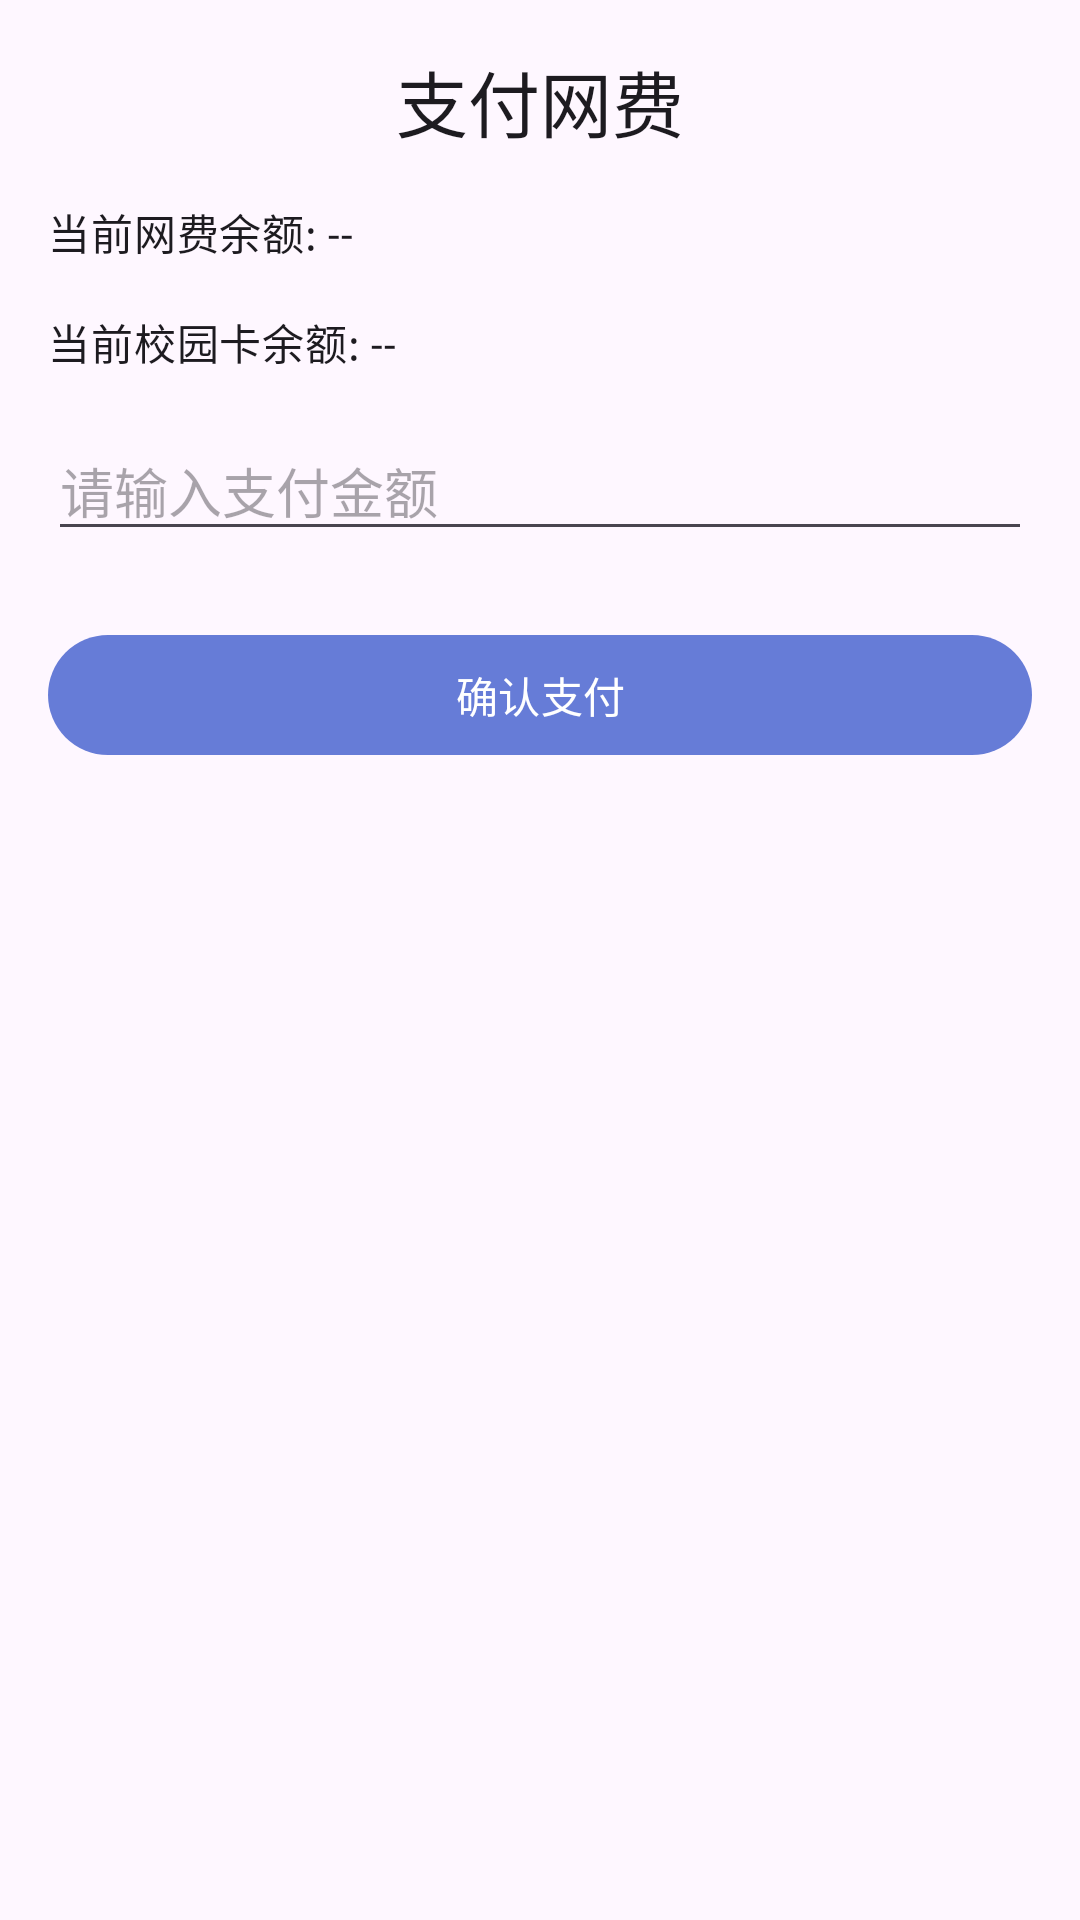

Android layout source for this screen:
<!-- AndroidManifest.xml: application theme Theme.Campus_Life_Assistant -->
<!-- res/layout/activity_internet_fee.xml -->
<?xml version="1.0" encoding="utf-8"?>
<LinearLayout xmlns:android="http://schemas.android.com/apk/res/android"
    xmlns:app="http://schemas.android.com/apk/res-auto"
    xmlns:tools="http://schemas.android.com/tools"
    android:layout_width="match_parent"
    android:layout_height="match_parent"
    android:orientation="vertical"
    android:padding="16dp"
    tools:context=".campuscard.activity.InternetFeeActivity">

    <TextView
        android:layout_width="match_parent"
        android:layout_height="wrap_content"
        android:text="支付网费"
        android:gravity="center"
        android:textAppearance="?attr/textAppearanceHeadlineSmall"/>

    <TextView
        android:id="@+id/tv_internet_fee_balance"
        android:layout_width="match_parent"
        android:layout_height="wrap_content"
        android:layout_marginTop="16dp"
        android:text="当前网费余额: --"
        android:textAppearance="?attr/textAppearanceBodyMedium"/>

    <TextView
        android:id="@+id/tv_current_balance_internet_fee"
        android:layout_width="match_parent"
        android:layout_height="wrap_content"
        android:layout_marginTop="16dp"
        android:text="当前校园卡余额: --"
        android:textAppearance="?attr/textAppearanceBodyMedium"/>

    <EditText
        android:id="@+id/et_internet_fee_amount"
        android:layout_width="match_parent"
        android:layout_height="wrap_content"
        android:layout_marginTop="16dp"
        android:hint="请输入支付金额"
        android:inputType="numberDecimal"/>

    <Button
        android:id="@+id/btn_pay_internet_fee"
        android:layout_width="match_parent"
        android:layout_height="wrap_content"
        android:layout_marginTop="24dp"
        android:text="确认支付"/>

</LinearLayout>
<!-- resources referenced by this layout -->
<resources>
  <style name="Theme.Campus_Life_Assistant" parent="Theme.Material3.DayNight.NoActionBar">
          
          <item name="colorPrimary">@color/primaryColor</item>
          <item name="colorOnPrimary">@color/md_theme_light_onPrimary</item>
          <item name="colorPrimaryContainer">@color/md_theme_light_primaryContainer</item>
          <item name="colorOnPrimaryContainer">@color/md_theme_light_onPrimaryContainer</item>
          
          <item name="colorSecondary">@color/md_theme_light_secondary</item>
          <item name="colorOnSecondary">@color/md_theme_light_onSecondary</item>
          <item name="colorSecondaryContainer">@color/md_theme_light_secondaryContainer</item>
          <item name="colorOnSecondaryContainer">@color/md_theme_light_onSecondaryContainer</item>
          
          <item name="android:statusBarColor">@android:color/transparent</item>
          
          <item name="android:windowLightStatusBar">true</item>
          <item name="android:windowLightNavigationBar">true</item>
          <item name="android:navigationBarColor">@android:color/transparent</item>
  
  
      </style>
  <color name="primaryColor">#667CD7</color>
  <color name="md_theme_light_onPrimary">#FFFFFF</color>
  <color name="md_theme_light_primaryContainer">#89F8C7</color>
  <color name="md_theme_light_onPrimaryContainer">#002115</color>
  <color name="md_theme_light_secondary">#4C6358</color>
  <color name="md_theme_light_onSecondary">#FFFFFF</color>
  <color name="md_theme_light_secondaryContainer">#CFE9DB</color>
  <color name="md_theme_light_onSecondaryContainer">#092017</color>
</resources>
